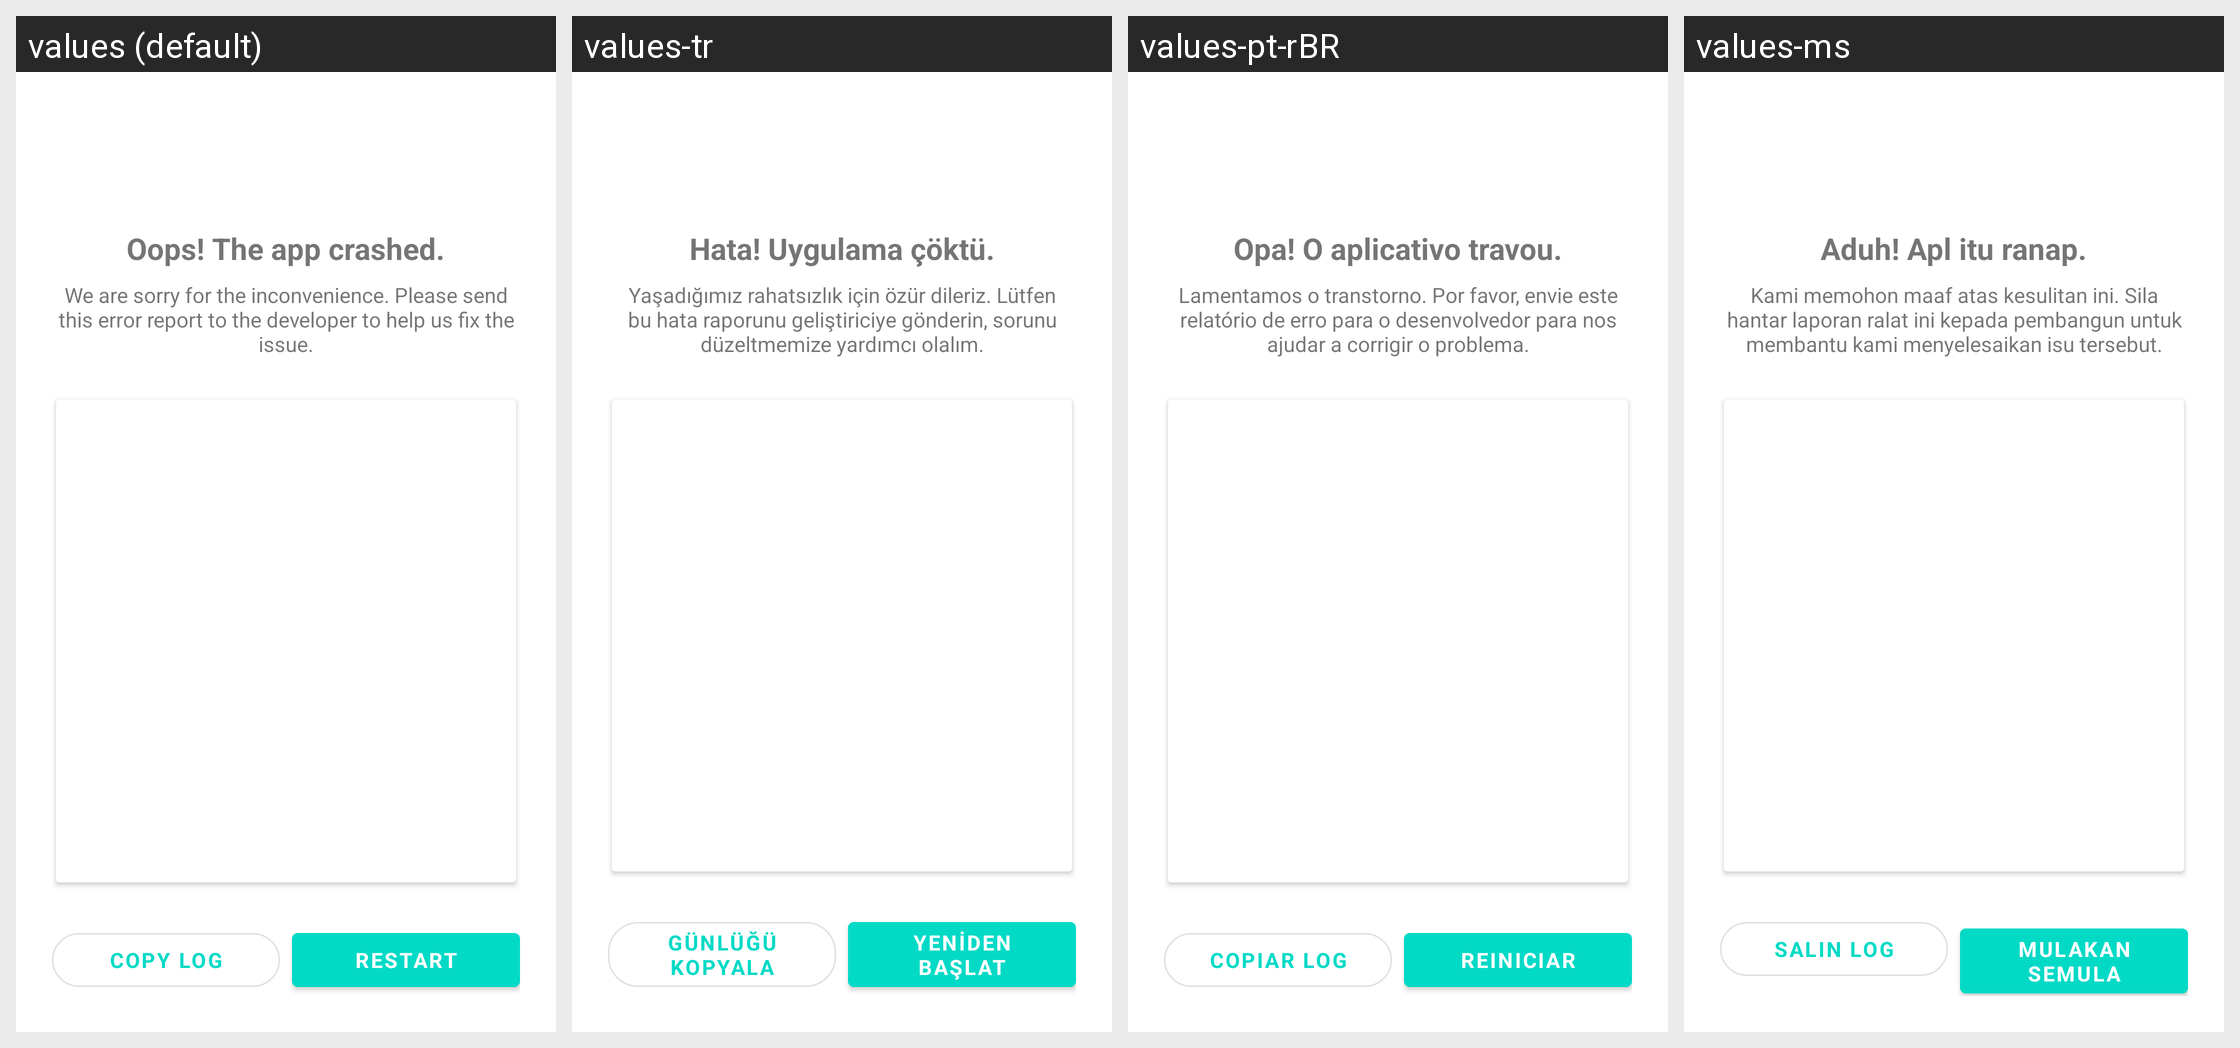

The same Android screen rendered under several of its app's locales, left to right. List the strings drawn on it with the default value and each locale's translation.
Android screen res/layout/activity_crash.xml rendered under 4 locales, left to right: values (default), values-tr, values-pt-rBR, values-ms. Device: Nexus 5 (rendered at 1080×1920; each locale shown at half size, 540×960, under a caption strip naming it); theme Theme.MaterialComponents.Light.NoActionBar.
Other locales in the repository, not shown: values-am, values-ar, values-de, values-es, values-fa, values-fr, values-in, values-ru, values-tg, values-uz, values-vi.
Strings drawn on this screen, with the default value and each locale's value (text and hints the layout hard-codes, and strings that could not be matched under every locale, appear in the picture but are not listed):

ui_oops_the_app_crashed
  values: Oops! The app crashed.
  values-tr: Hata! Uygulama çöktü.
  values-pt-rBR: Opa! O aplicativo travou.
  values-ms: Aduh! Apl itu ranap.

ui_we_are_sorry_for_the_inconvenience_please_send_this_error_report_to
  values: We are sorry for the inconvenience. Please send this error report to the developer to help us fix the issue.
  values-tr: Yaşadığımız rahatsızlık için özür dileriz. Lütfen bu hata raporunu geliştiriciye gönderin, sorunu düzeltmemize yardımcı olalım.
  values-pt-rBR: Lamentamos o transtorno. Por favor, envie este relatório de erro para o desenvolvedor para nos ajudar a corrigir o problema.
  values-ms: Kami memohon maaf atas kesulitan ini. Sila hantar laporan ralat ini kepada pembangun untuk membantu kami menyelesaikan isu tersebut.

ui_copy_log
  values: Copy Log
  values-tr: Günlüğü Kopyala
  values-pt-rBR: Copiar Log
  values-ms: Salin Log

restart
  values: Restart
  values-tr: Yeniden Başlat
  values-pt-rBR: Reiniciar
  values-ms: Mulakan semula
